The GitHub repository orianapresacan/EmbryoStageGen contains a labelled image folder "real" with 5 categories: 2-cell embryo, 4-cell embryo, 8-cell embryo, blastocyst, morula. Examples follow, each with its label.

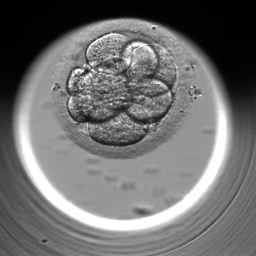
Label: 8-cell embryo

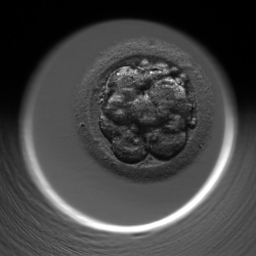
Label: morula

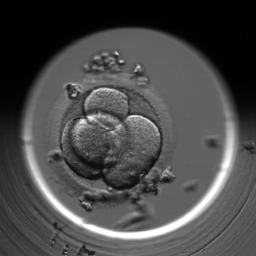
Label: 4-cell embryo

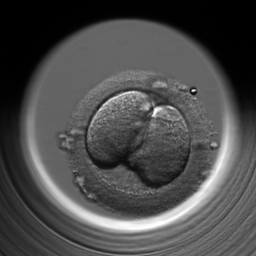
Label: 2-cell embryo

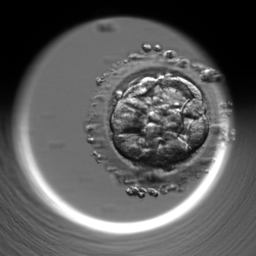
Label: blastocyst

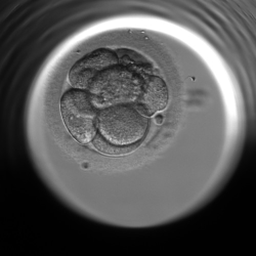
Label: 8-cell embryo
